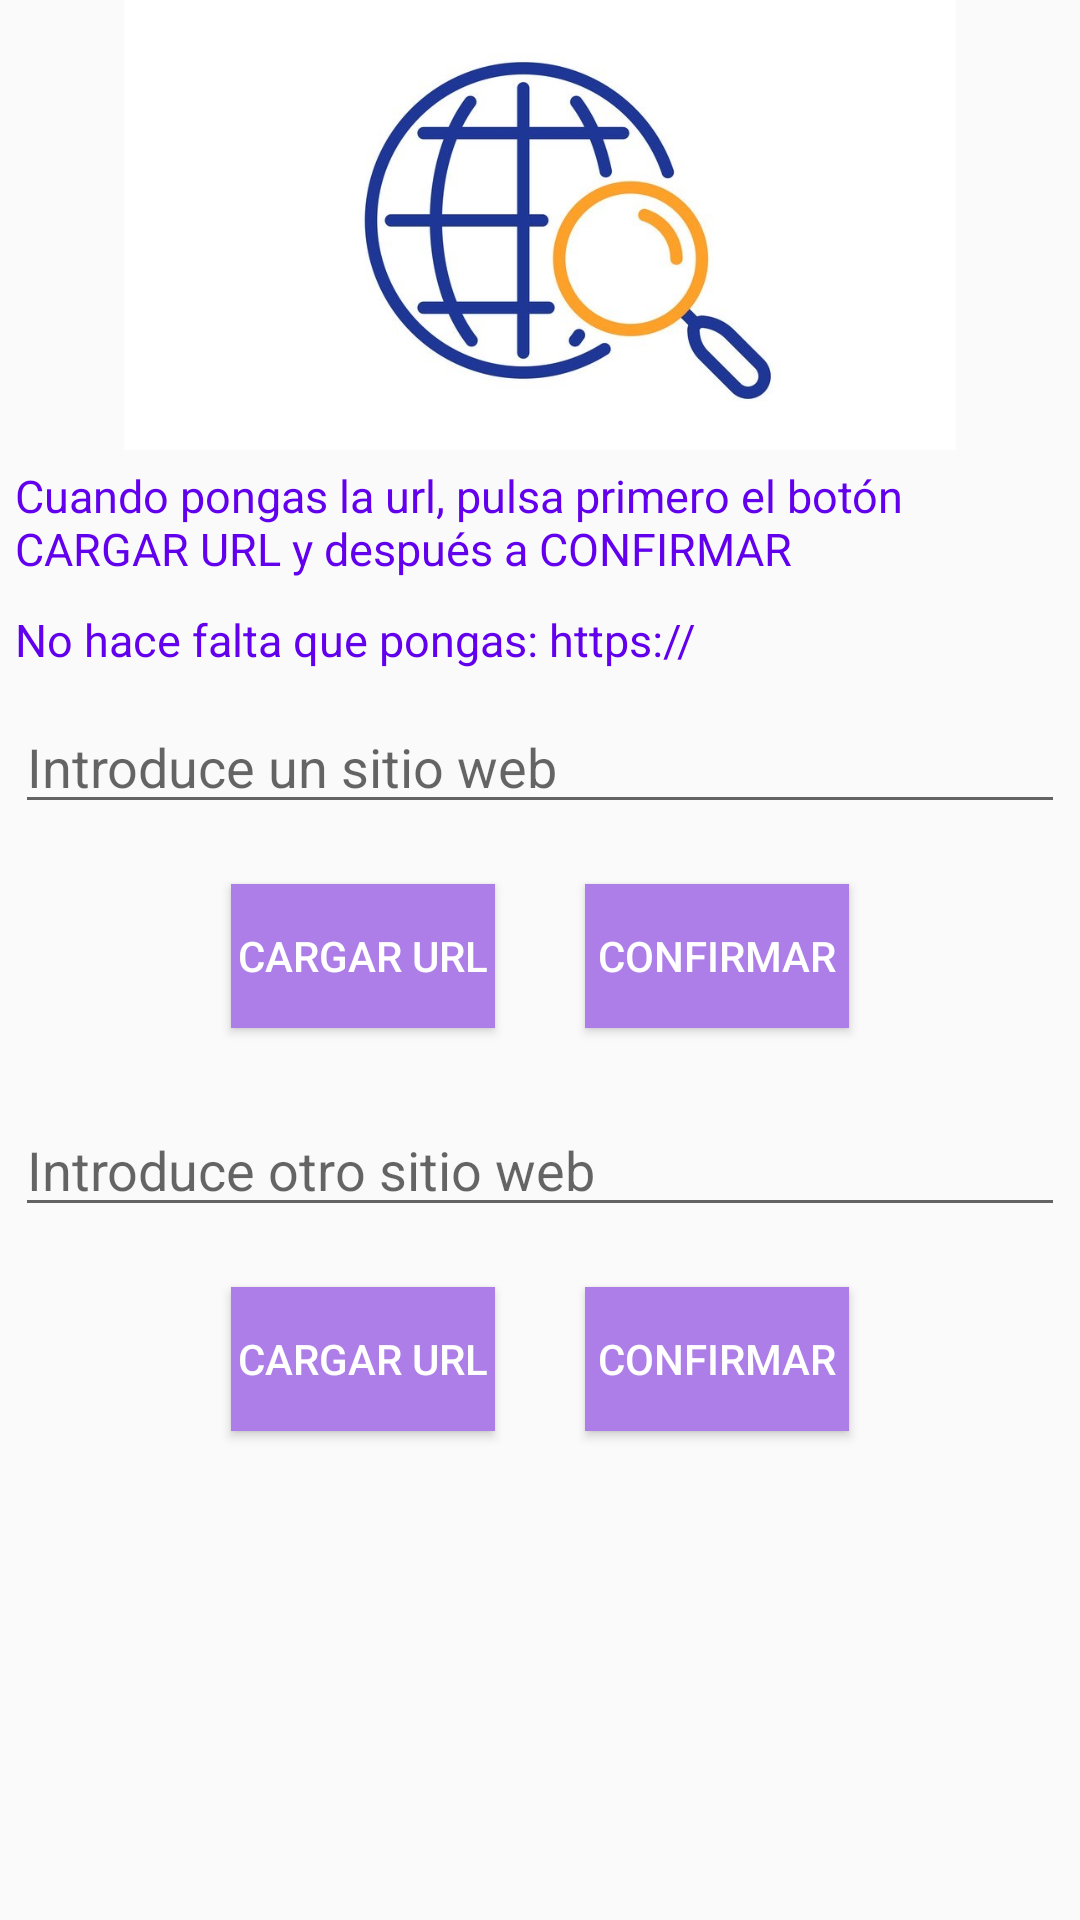

Write the Android layout XML for this screen, with the resource values it uses.
<!-- AndroidManifest.xml: application theme Theme.Ej04_Ainara_Ramos_Toledo -->
<!-- res/layout/fragment_user.xml -->
<?xml version="1.0" encoding="utf-8"?>
<LinearLayout
    android:id="@+id/user_layout"
    xmlns:android="http://schemas.android.com/apk/res/android"
    android:layout_margin="22dp"
    android:orientation="vertical"
    android:layout_width="match_parent"
    android:layout_height="match_parent">

    <ImageView
        android:layout_width="wrap_content"
        android:layout_height="150dp"
        android:src="@drawable/web"/>

    <TextView
        android:layout_margin="5dp"
        android:layout_width="match_parent"
        android:layout_height="wrap_content"
        android:text="@string/textView1"
        android:textSize="15sp"
        android:textColor="@color/purple_500"/>

    <TextView
        android:layout_margin="5dp"
        android:layout_width="match_parent"
        android:layout_height="wrap_content"
        android:text="@string/textView2"
        android:textSize="15sp"
        android:textColor="@color/purple_500"/>

    <EditText
        android:id="@+id/web1ET"
        android:layout_margin="5dp"
        android:layout_width="match_parent"
        android:layout_height="wrap_content"
        android:hint="@string/web_ET1"/>

    <LinearLayout
        android:layout_width="match_parent"
        android:layout_height="wrap_content"
        android:orientation="horizontal"
        android:gravity="center"
        android:layout_marginLeft="20dp"
        android:layout_marginRight="20dp"
        android:layout_marginBottom="5dp">

        <Button
            android:id="@+id/button1"
            android:layout_width="wrap_content"
            android:layout_height="wrap_content"
            android:layout_margin="15dp"
            android:background="#AD7EE8"
            android:text="@string/button1"
            android:textColor="@color/white"/>

        <Button
            android:id="@+id/websBT1"
            android:layout_width="wrap_content"
            android:layout_height="wrap_content"
            android:layout_margin="15dp"
            android:background="#AD7EE8"
            android:text="@string/button2"
            android:textColor="@color/white"
            android:onClick="openFragment1"/>

    </LinearLayout>

    <EditText
        android:id="@+id/web2ET"
        android:layout_margin="5dp"
        android:layout_width="match_parent"
        android:layout_height="wrap_content"
        android:hint="@string/web_ET2"/>

    <LinearLayout
        android:layout_width="match_parent"
        android:layout_height="wrap_content"
        android:orientation="horizontal"
        android:gravity="center"
        android:layout_marginLeft="20dp"
        android:layout_marginRight="20dp"
        android:layout_marginBottom="5dp">

        <Button
            android:id="@+id/button2"
            android:layout_width="wrap_content"
            android:layout_height="wrap_content"
            android:layout_margin="15dp"
            android:background="#AD7EE8"
            android:text="@string/button1"
            android:textColor="@color/white"/>

        <Button
            android:id="@+id/websBT2"
            android:layout_width="wrap_content"
            android:layout_height="wrap_content"
            android:layout_margin="15dp"
            android:background="#AD7EE8"
            android:text="@string/button2"
            android:textColor="@color/white"
            android:onClick="openFragment2"/>

    </LinearLayout>

</LinearLayout>
<!-- resources referenced by this layout -->
<resources>
  <!-- drawable web: jpg bitmap (drawable, 138740 bytes) -->
  <string name="button1">Cargar url</string>
  <string name="button2">Confirmar</string>
  <string name="textView1">Cuando pongas la url, pulsa primero el botón CARGAR URL y después a CONFIRMAR</string>
  <string name="textView2">No hace falta que pongas: https://</string>
  <string name="web_ET1">Introduce un sitio web</string>
  <string name="web_ET2">Introduce otro sitio web</string>
  <style name="Theme.Ej04_Ainara_Ramos_Toledo" parent="Theme.AppCompat.Light.DarkActionBar">
          
          <item name="colorPrimary">@android:color/holo_purple</item>
          <item name="colorPrimaryDark">@android:color/holo_purple</item>
          <item name="colorAccent">@color/teal_200</item>
          
      </style>
  <!-- not gathered from this repository: default colours our renderer supplied (Android Studio template values) -->
  <color name="purple_500">#FF6200EE</color>
  <color name="teal_200">#FF03DAC5</color>
  <color name="white">#FFFFFFFF</color>
</resources>
